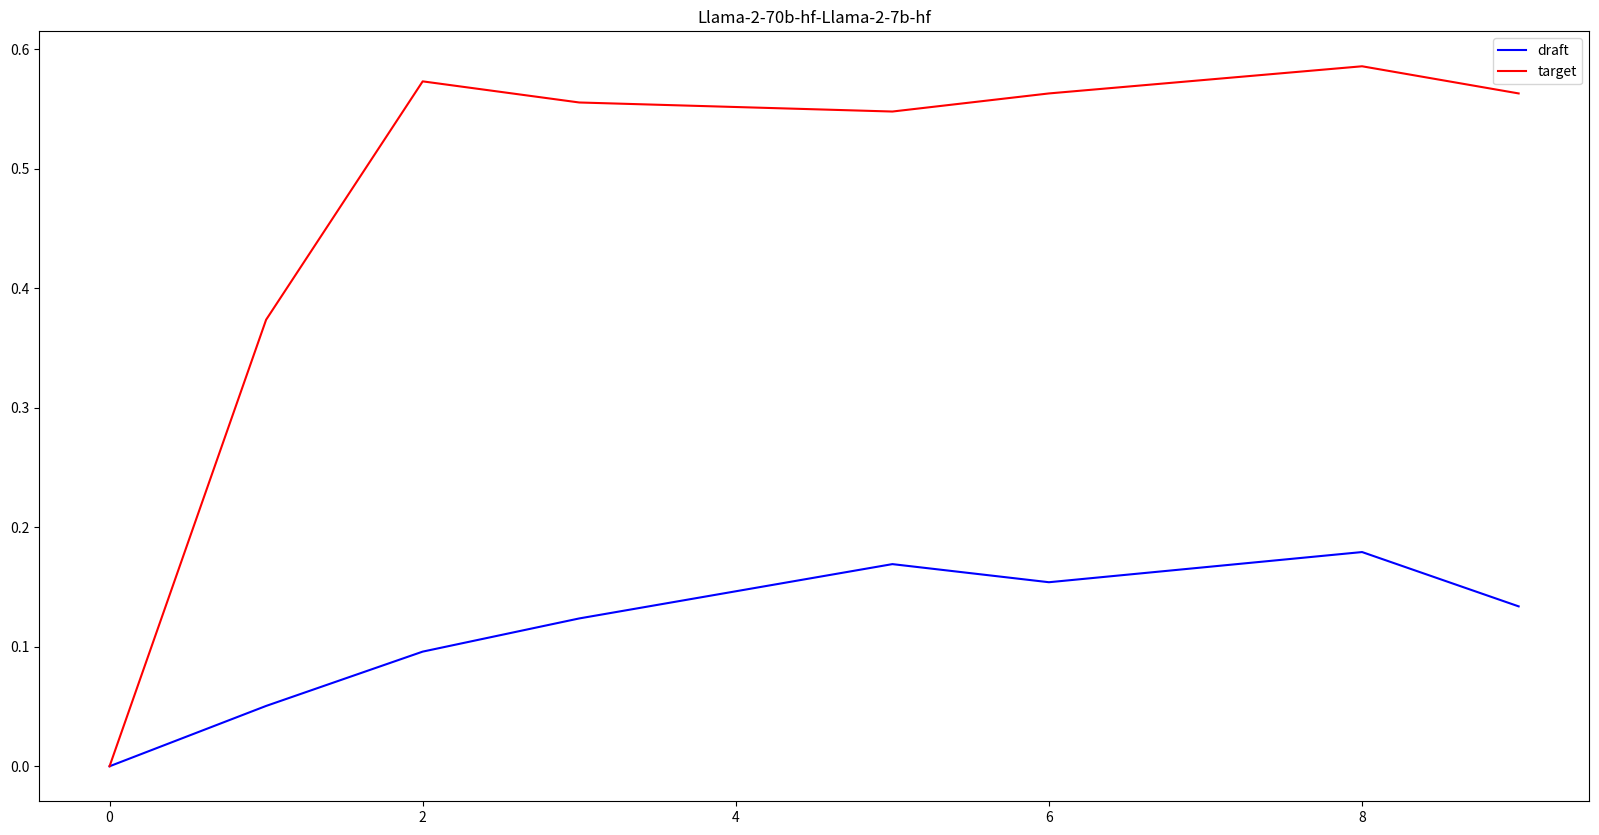

This chart was generated by the following Python code: (Note: this script raises an exception after producing the figure.)
em = {'meta-llama/Llama-2-70b-hf': [0.0, 0.37373737373737376, 0.5732323232323232, 0.5555555555555556, 0.5631313131313131, 0.547979797979798, 0.5631313131313131, 0.5555555555555556, 0.5858585858585859, 0.5631313131313131], 'meta-llama/Llama-2-70b-chat-hf': [0.0, 0.1893939393939394, 0.4595959595959596, 0.5328282828282829, 0.5606060606060606, 0.5050505050505051, 0.5328282828282829, 0.5202020202020202, 0.5580808080808081, 0.5505050505050505], 'meta-llama/Meta-Llama-3-70B': [0.0, 0.5555555555555556, 0.7853535353535354, 0.8080808080808081, 0.8131313131313131, 0.8333333333333334, 0.8156565656565656, 0.8434343434343434, 0.8156565656565656, 0.8257575757575758], 'meta-llama/Meta-Llama-3-70B-Instruct': [0.0, 0.7777777777777778, 0.9166666666666666, 0.9217171717171717, 0.9040404040404041, 0.9090909090909091, 0.9166666666666666, 0.9191919191919192, 0.9141414141414141, 0.9292929292929293], 'meta-llama/Llama-2-7b-hf': [0.0, 0.050505050505050504, 0.09595959595959595, 0.12373737373737374, None, 0.1691919191919192, 0.15404040404040403, None, 0.17929292929292928, 0.13383838383838384], 'meta-llama/Llama-2-7b-chat-hf': [0.2196969696969697, 0.03787878787878788, 0.18686868686868688, None, None, 0.25, 0.255050505050505, 0.2398989898989899, 0.23232323232323232, 0.2297979797979798], 'meta-llama/Meta-Llama-3-8B': [0.0, 0.30303030303030304, 0.51010101010101, 0.5, 0.51010101010101, 0.5353535353535354, 0.48737373737373735, 0.5303030303030303, 0.5050505050505051, 0.5075757575757576], 'meta-llama/Meta-Llama-3-8B-Instruct': [0.025252525252525252, 0.7045454545454546, 0.76010101010101, 0.7803030303030303, 0.7727272727272727, 0.7752525252525253, 0.76010101010101, 0.7626262626262627, 0.7626262626262627, 0.7676767676767676]}
fm = {'meta-llama/Llama-2-70b-hf': [0.18181818181818182, 0.40404040404040403, 0.5808080808080808, 0.5580808080808081, 0.5656565656565656, 0.5505050505050505, 0.5681818181818182, 0.5656565656565656, 0.5833333333333334, 0.5707070707070707], 'meta-llama/Llama-2-70b-chat-hf': [0.4722222222222222, 0.5202020202020202, 0.5681818181818182, 0.5707070707070707, 0.5909090909090909, 0.5378787878787878, 0.5555555555555556, 0.5353535353535354, 0.5858585858585859, 0.5681818181818182], 'meta-llama/Meta-Llama-3-70B': [0.5732323232323232, 0.5606060606060606, 0.7954545454545454, 0.8181818181818182, 0.8156565656565656, 0.8333333333333334, 0.8181818181818182, 0.8459595959595959, 0.8232323232323232, 0.8257575757575758], 'meta-llama/Meta-Llama-3-70B-Instruct': [0.8762626262626263, 0.7929292929292929, 0.9191919191919192, 0.9242424242424242, 0.9065656565656566, 0.9090909090909091, 0.9166666666666666, 0.9191919191919192, 0.9141414141414141, 0.9292929292929293], 'meta-llama/Llama-2-7b-hf': [0.05555555555555555, 0.06060606060606061, 0.09595959595959595, 0.13636363636363635, None, 0.17424242424242425, 0.15656565656565657, None, 0.17929292929292928, 0.13383838383838384], 'meta-llama/Llama-2-7b-chat-hf': [0.23737373737373738, 0.2297979797979798, 0.2196969696969697, None, None, 0.25252525252525254, 0.26262626262626265, 0.2398989898989899, 0.23232323232323232, 0.23232323232323232], 'meta-llama/Meta-Llama-3-8B': [0.13131313131313133, 0.34595959595959597, 0.5176767676767676, 0.5050505050505051, 0.5176767676767676, 0.5378787878787878, 0.49242424242424243, 0.5328282828282829, 0.5050505050505051, 0.5050505050505051], 'meta-llama/Meta-Llama-3-8B-Instruct': [0.34595959595959597, 0.7323232323232324, 0.7727272727272727, 0.7828282828282829, 0.7702020202020202, 0.7777777777777778, 0.76010101010101, 0.7626262626262627, 0.76010101010101, 0.7676767676767676]}

TARGET_MODELS = ["meta-llama/Llama-2-70b-hf", "meta-llama/Llama-2-70b-chat-hf", "meta-llama/Meta-Llama-3-70B", "meta-llama/Meta-Llama-3-70B-Instruct"]
DRAFT_MODELS = ["meta-llama/Llama-2-7b-hf", "meta-llama/Llama-2-7b-chat-hf", "meta-llama/Meta-Llama-3-8B", "meta-llama/Meta-Llama-3-8B-Instruct"]

import matplotlib.pyplot as plt

def draw_em(idx:int):
    TM = TARGET_MODELS[idx]
    DM = DRAFT_MODELS[idx]
    tm_score = []
    dm_score = []
    num_shot = []
    for i, score in enumerate(em[DM]):
        if score is not None and em[TM][i] is not None:
            dm_score.append(score)
            tm_score.append(em[TM][i])
            num_shot.append(i)
    
    pic_name = "pictures/" + TM.split("/")[1] + "-em"
    pic_title = TM.split("/")[1] + "-" + DM.split("/")[1]
    
    plt.figure(figsize=(20, 10), dpi=100)
    plt.plot(num_shot, dm_score, c="blue", label="draft")
    plt.plot(num_shot, tm_score, c="red", label="target")
    plt.legend()
    plt.title(pic_title)
    plt.savefig(pic_name +".pdf")
    plt.clf()

def draw_fm(idx:int):
    TM = TARGET_MODELS[idx]
    DM = DRAFT_MODELS[idx]
    tm_score = []
    dm_score = []
    num_shot = []
    for i, score in enumerate(fm[DM]):
        if score is not None and fm[TM][i] is not None:
            dm_score.append(score)
            tm_score.append(fm[TM][i])
            num_shot.append(i)
    
    pic_name = "pictures/" + TM.split("/")[1] + "-fm"
    pic_title = TM.split("/")[1] + "-" + DM.split("/")[1]
    
    plt.figure(figsize=(20, 10), dpi=100)
    plt.plot(num_shot, dm_score, c="blue", label="draft")
    plt.plot(num_shot, tm_score, c="red", label="target")
    plt.legend()
    plt.title(pic_title)
    plt.savefig(pic_name +".pdf")
    plt.clf()

for i,m in enumerate(TARGET_MODELS):
    draw_em(i)
    draw_fm(i)
    
    